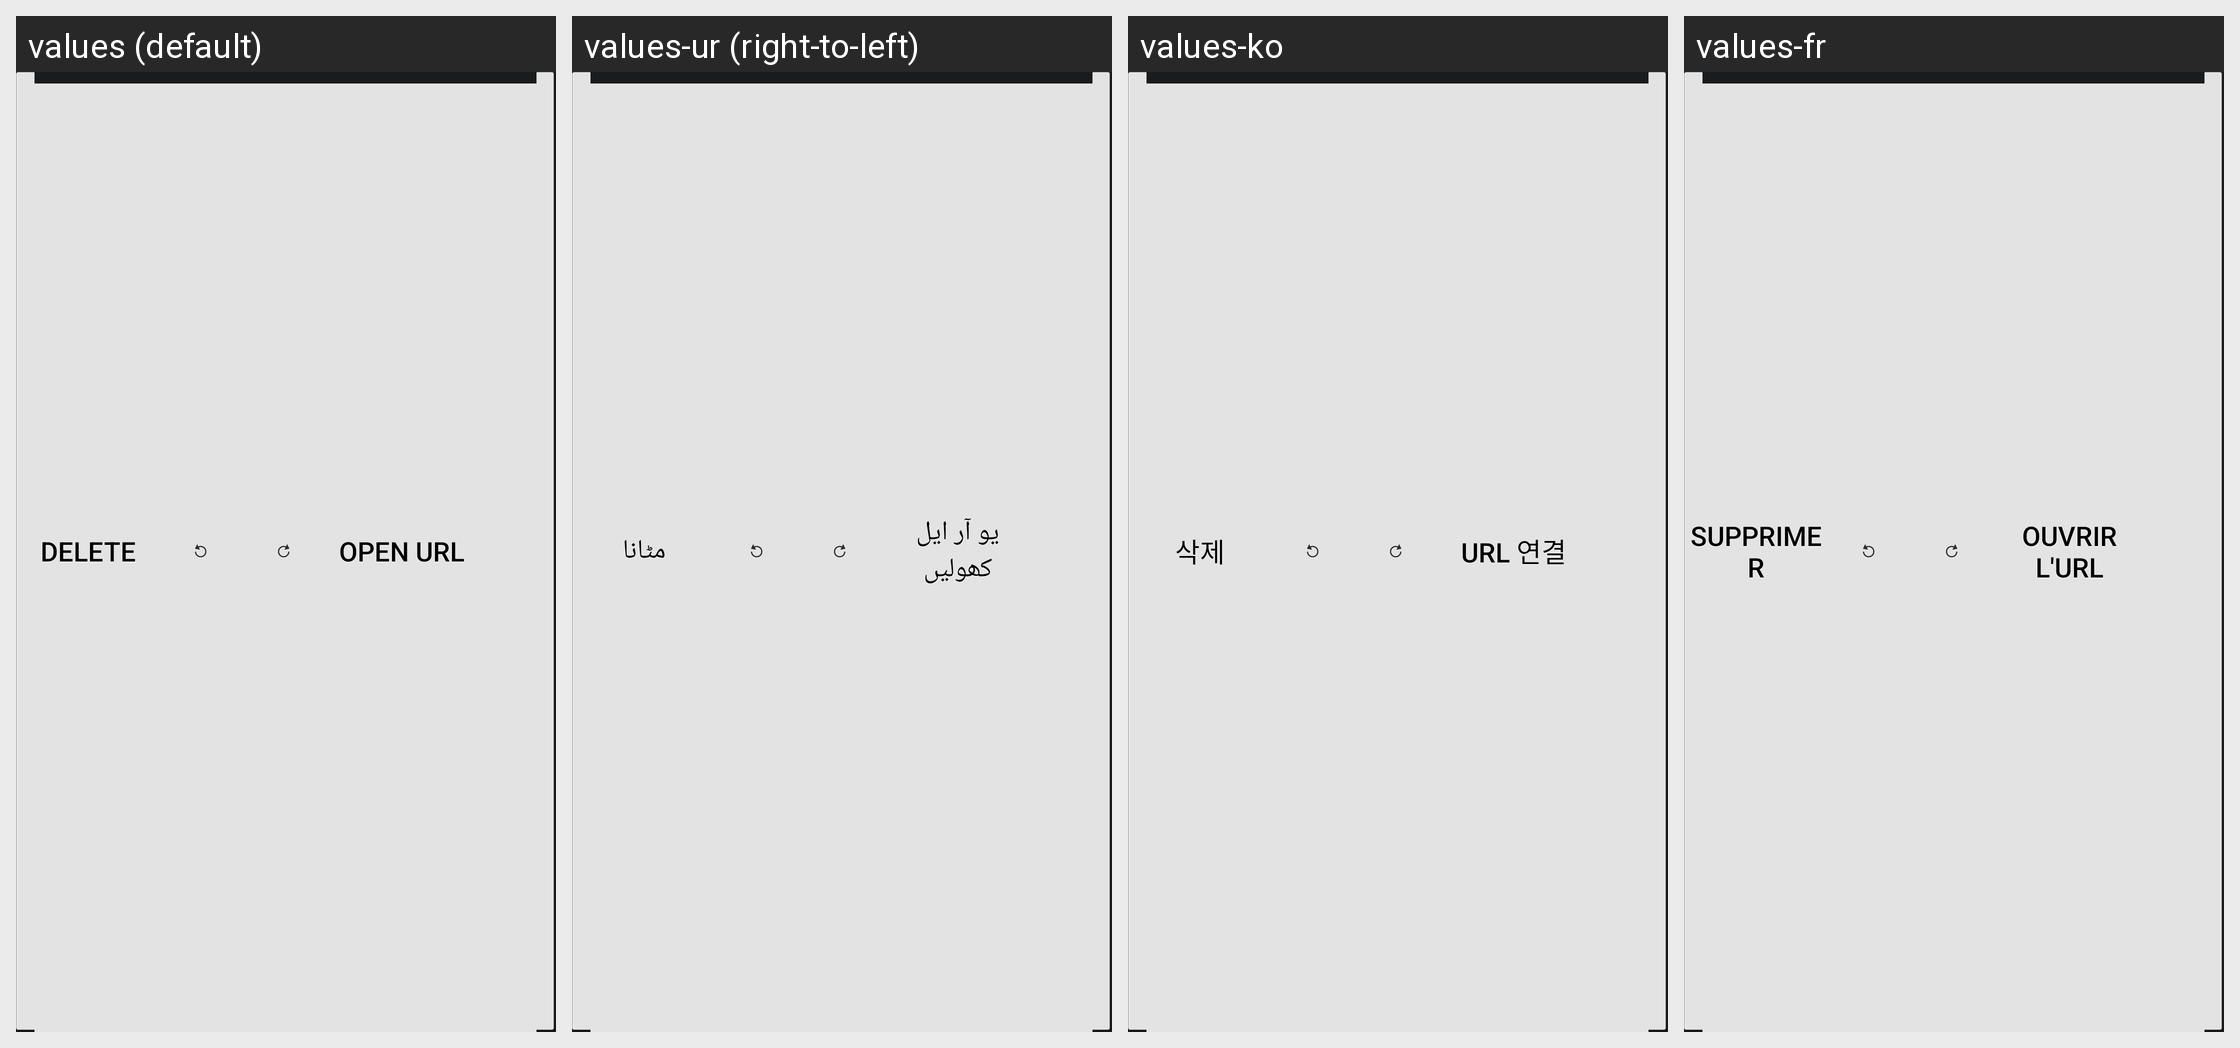

Locale-by-locale string values for the Android screen shown in this grid:
Android screen res/layout/object_bubble.xml rendered under 4 locales, left to right: values (default), values-ur (right-to-left), values-ko, values-fr. Device: Nexus 5 (rendered at 1080×1920; each locale shown at half size, 540×960, under a caption strip naming it); theme CustomTheme.
Other locales in the repository, not shown: values-ar, values-az, values-bg, values-ca, values-cs, values-da, values-de, values-el, values-en-rGB, values-en-rPH, values-en-rUS, values-es, values-es-rES, values-es-rUS, values-et, values-eu, values-fa, values-fi, values-fr-rCA, values-ga, values-gl, values-hr, values-hu, values-hy, values-in, values-is, values-it, values-iw, values-ja, values-ka, values-kk, values-lt, values-lv, values-mk, values-ms, values-nb, values-nl, values-pl, values-pt, values-pt-rBR, values-pt-rPT, values-ro, values-ru, values-sk, values-sl, values-sq, values-sr, values-sv, values-th, values-tr, values-uk, values-uz, values-vi, values-zh-rCN, values-zh-rHK, values-zh-rSG, values-zh-rTW.
Strings drawn on this screen, with the default value and each locale's value (text and hints the layout hard-codes, and strings that could not be matched under every locale, appear in the picture but are not listed):

string_context_delete
  values: Delete
  values-ur: مٹانا
  values-ko: 삭제
  values-fr: Supprimer

open_url
  values: Open URL
  values-ur: یو آر ایل کھولیں
  values-ko: URL 연결
  values-fr: Ouvrir l'URL
